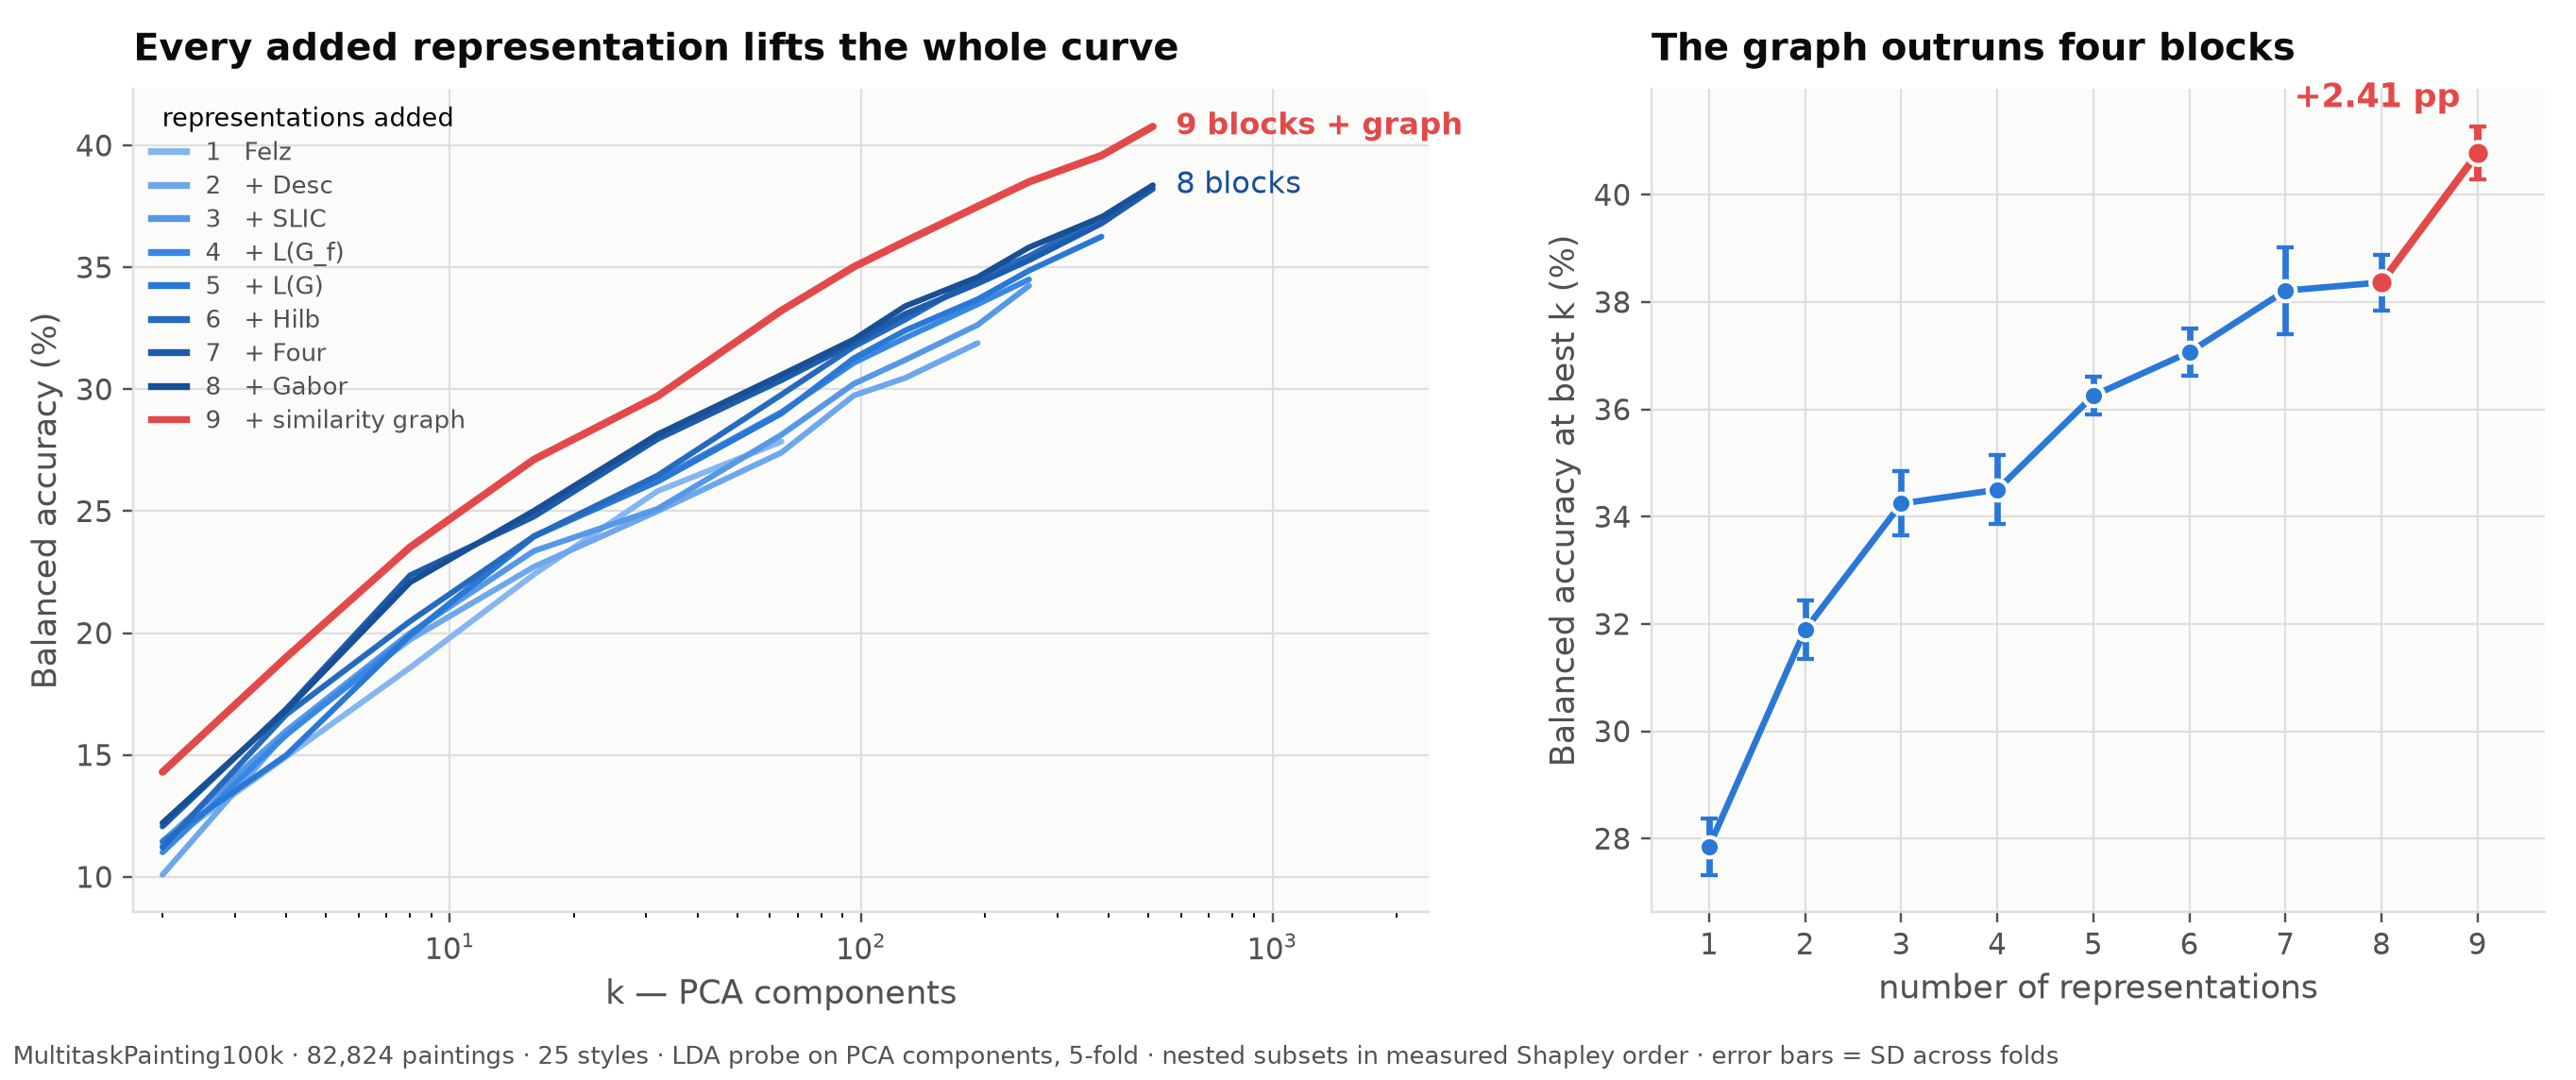

Source data for this figure (header and first rows):
n_modalities, modalities, fold, k, dimensions, bacc, accuracy, macro_f1
1, Felzenszwalb, 1, 2, 71, 0.1168, 0.0879, 0.06672
1, Felzenszwalb, 1, 4, 71, 0.1508, 0.1075, 0.0943
1, Felzenszwalb, 1, 8, 71, 0.186, 0.1301, 0.1233
1, Felzenszwalb, 1, 16, 71, 0.2252, 0.178, 0.163
1, Felzenszwalb, 1, 32, 71, 0.2544, 0.2182, 0.1993
1, Felzenszwalb, 1, 64, 71, 0.2736, 0.2382, 0.2258
1, Felzenszwalb, 2, 2, 71, 0.1156, 0.08983, 0.06504
1, Felzenszwalb, 2, 4, 71, 0.1489, 0.1088, 0.09203
1, Felzenszwalb, 2, 8, 71, 0.1809, 0.132, 0.123
1, Felzenszwalb, 2, 16, 71, 0.2208, 0.1794, 0.1616
1, Felzenszwalb, 2, 32, 71, 0.2575, 0.2206, 0.2003
1, Felzenszwalb, 2, 64, 71, 0.277, 0.2426, 0.2257
1, Felzenszwalb, 3, 2, 71, 0.1137, 0.08802, 0.06633
1, Felzenszwalb, 3, 4, 71, 0.1489, 0.1091, 0.09183
1, Felzenszwalb, 3, 8, 71, 0.1859, 0.1308, 0.1247
1, Felzenszwalb, 3, 16, 71, 0.2235, 0.174, 0.1612
1, Felzenszwalb, 3, 32, 71, 0.2568, 0.2124, 0.1979
1, Felzenszwalb, 3, 64, 71, 0.2761, 0.2348, 0.2235
1, Felzenszwalb, 4, 2, 71, 0.1103, 0.08319, 0.06334
1, Felzenszwalb, 4, 4, 71, 0.1488, 0.1073, 0.09321
1, Felzenszwalb, 4, 8, 71, 0.1874, 0.1298, 0.1242
1, Felzenszwalb, 4, 16, 71, 0.2252, 0.1731, 0.1616
1, Felzenszwalb, 4, 32, 71, 0.2599, 0.2142, 0.2
1, Felzenszwalb, 4, 64, 71, 0.2785, 0.2426, 0.2288
1, Felzenszwalb, 5, 2, 71, 0.1085, 0.08108, 0.05852
1, Felzenszwalb, 5, 4, 71, 0.1492, 0.1087, 0.0905
1, Felzenszwalb, 5, 8, 71, 0.1886, 0.1329, 0.1244
1, Felzenszwalb, 5, 16, 71, 0.2254, 0.1767, 0.1609
1, Felzenszwalb, 5, 32, 71, 0.2625, 0.2164, 0.1988
1, Felzenszwalb, 5, 64, 71, 0.2874, 0.2434, 0.2293
2, Felzenszwalb+Descriptors, 1, 2, 201, 0.09811, 0.05759, 0.04366
2, Felzenszwalb+Descriptors, 1, 4, 201, 0.1573, 0.1247, 0.09765
2, Felzenszwalb+Descriptors, 1, 8, 201, 0.1994, 0.1654, 0.1489
2, Felzenszwalb+Descriptors, 1, 16, 201, 0.2271, 0.1859, 0.1763
2, Felzenszwalb+Descriptors, 1, 32, 201, 0.2485, 0.2066, 0.1978
2, Felzenszwalb+Descriptors, 1, 64, 201, 0.2727, 0.2334, 0.2229
2, Felzenszwalb+Descriptors, 1, 96, 201, 0.2987, 0.2623, 0.2497
2, Felzenszwalb+Descriptors, 1, 128, 201, 0.2998, 0.2659, 0.2547
2, Felzenszwalb+Descriptors, 1, 192, 201, 0.3187, 0.2832, 0.2743
2, Felzenszwalb+Descriptors, 2, 2, 201, 0.101, 0.05922, 0.04674
2, Felzenszwalb+Descriptors, 2, 4, 201, 0.1603, 0.1292, 0.1012
2, Felzenszwalb+Descriptors, 2, 8, 201, 0.1932, 0.169, 0.1444
2, Felzenszwalb+Descriptors, 2, 16, 201, 0.2281, 0.1935, 0.1738
2, Felzenszwalb+Descriptors, 2, 32, 201, 0.2496, 0.2107, 0.1977
2, Felzenszwalb+Descriptors, 2, 64, 201, 0.2713, 0.2398, 0.222
2, Felzenszwalb+Descriptors, 2, 96, 201, 0.2915, 0.2605, 0.2421
2, Felzenszwalb+Descriptors, 2, 128, 201, 0.3024, 0.2683, 0.2522
2, Felzenszwalb+Descriptors, 2, 192, 201, 0.3192, 0.284, 0.2719
2, Felzenszwalb+Descriptors, 3, 2, 201, 0.103, 0.05898, 0.04608
2, Felzenszwalb+Descriptors, 3, 4, 201, 0.1629, 0.1255, 0.09963
2, Felzenszwalb+Descriptors, 3, 8, 201, 0.1956, 0.1661, 0.1455
2, Felzenszwalb+Descriptors, 3, 16, 201, 0.2226, 0.1845, 0.1684
2, Felzenszwalb+Descriptors, 3, 32, 201, 0.2384, 0.2005, 0.1877
2, Felzenszwalb+Descriptors, 3, 64, 201, 0.267, 0.2317, 0.2161
2, Felzenszwalb+Descriptors, 3, 96, 201, 0.2927, 0.2571, 0.2415
2, Felzenszwalb+Descriptors, 3, 128, 201, 0.2985, 0.2655, 0.2498
2, Felzenszwalb+Descriptors, 3, 192, 201, 0.3107, 0.2808, 0.2643
2, Felzenszwalb+Descriptors, 4, 2, 201, 0.09901, 0.0585, 0.0447
2, Felzenszwalb+Descriptors, 4, 4, 201, 0.1535, 0.1212, 0.09386
2, Felzenszwalb+Descriptors, 4, 8, 201, 0.1972, 0.1666, 0.148
... 405 more rows
